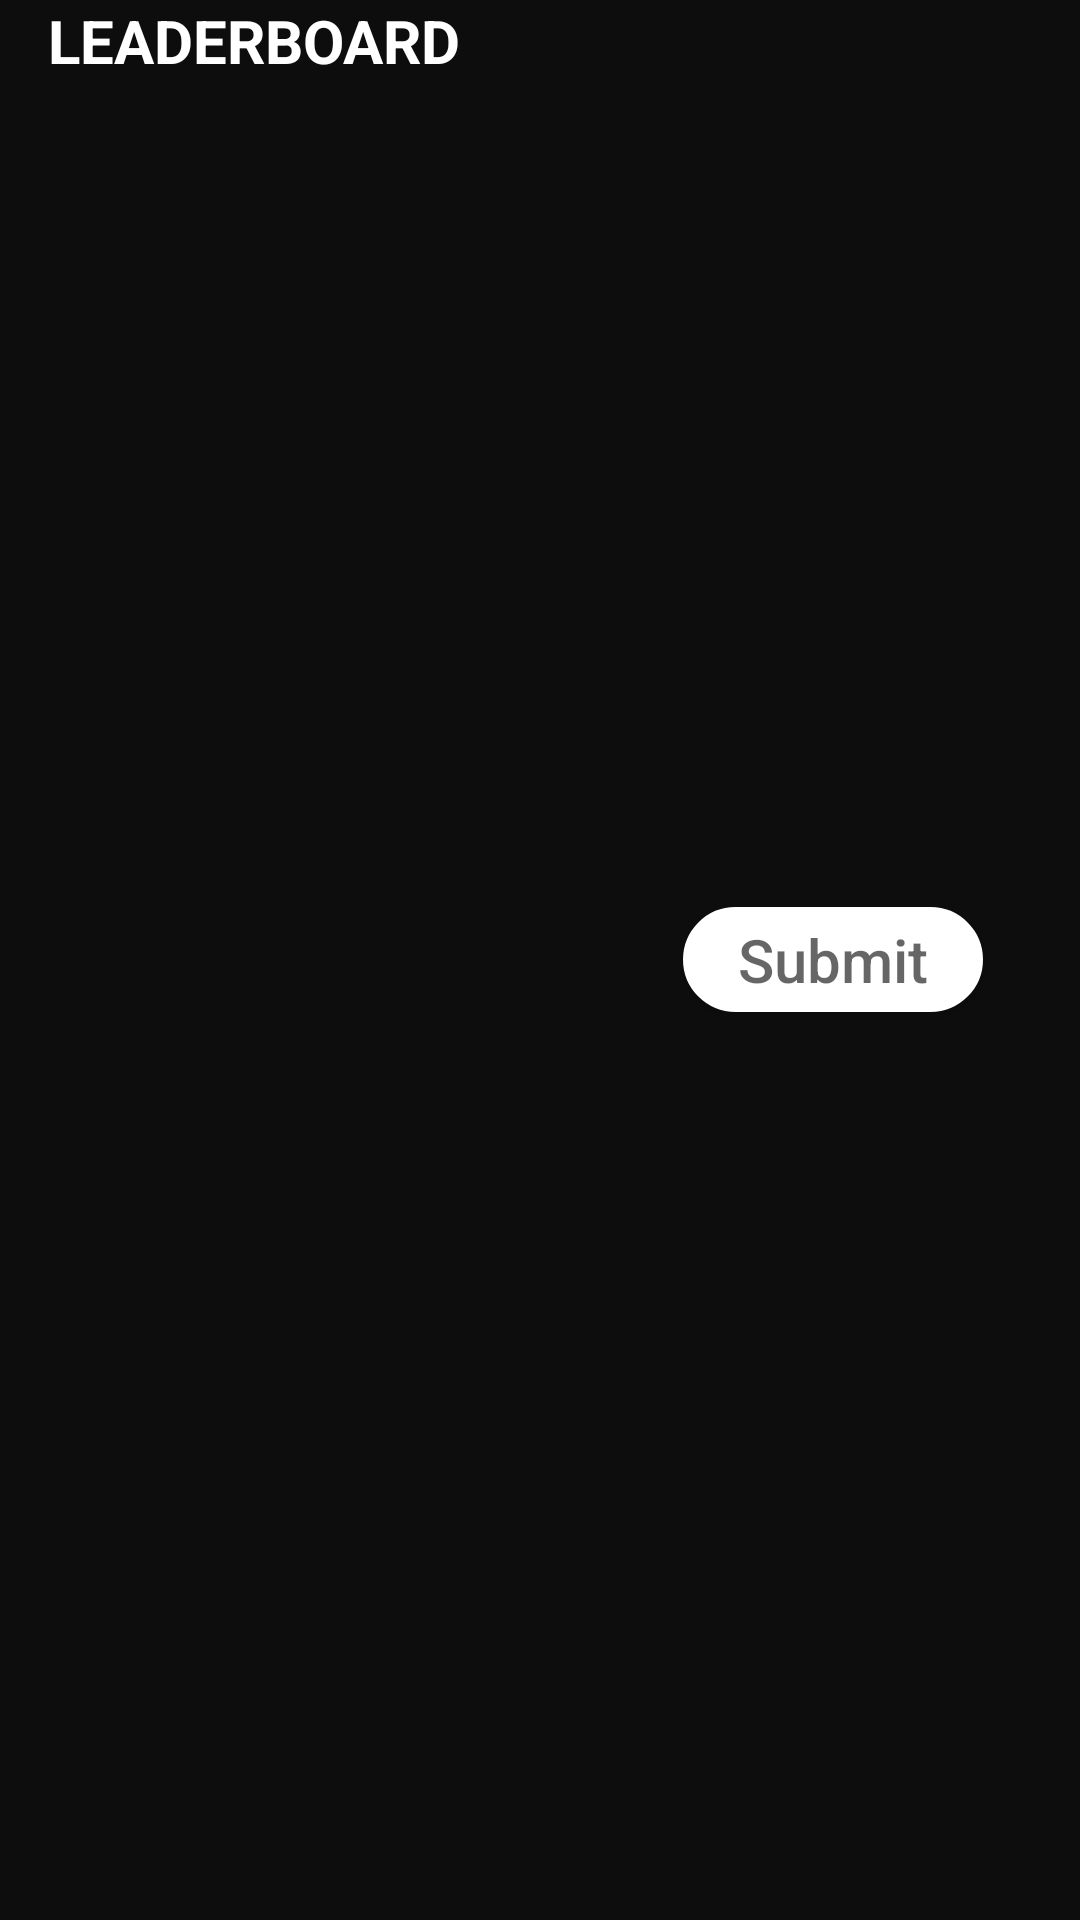

Reconstruct the res/layout file that produces this screen, plus the resources it refers to.
<!-- AndroidManifest.xml: application theme AppTheme -->
<!-- res/layout/actionbar.xml -->
<?xml version="1.0" encoding="utf-8"?>
<androidx.appcompat.widget.Toolbar xmlns:android="http://schemas.android.com/apk/res/android"
    android:layout_width="match_parent"
    android:layout_height="wrap_content"
    android:background="@color/black"
    android:id="@+id/myToolbar">

    <TextView
        android:layout_width="wrap_content"
        android:layout_height="match_parent"
        android:id="@+id/leaderBoard"
        android:text="LEADERBOARD"
        android:textSize="20dp"
        android:layout_marginLeft="0dp"
        android:textColor="@color/white"
        android:textStyle="bold"
        />

    <Button
        android:id="@+id/submit"
        android:layout_width="100dp"
        android:layout_height="35dp"
        android:layout_marginLeft="90dp"
        android:background="@drawable/submitborder"
        android:hint="Submit"
        android:textSize="20dp"
        />
</androidx.appcompat.widget.Toolbar>
<!-- resources referenced by this layout -->
<resources>
  <color name="black">#0E0D0D</color>
  <color name="white">#FFFFFF</color>
  <!-- drawable submitborder (drawable) -->
  <?xml version="1.0" encoding="utf-8"?>
  <shape xmlns:android="http://schemas.android.com/apk/res/android">
      <corners
          android:radius="100dp"/>
      <stroke
          android:color="@color/white"
          android:width="5dp"
          />
      <solid
          android:color="@color/white"
          />
  </shape>
  <style name="AppTheme" parent="Theme.AppCompat.Light.NoActionBar">
          
          <item name="colorPrimary">#000000</item>
          <item name="colorPrimaryDark">@color/colorPrimaryDark</item>
          <item name="colorAccent">@color/design_default_color_primary_variant</item>
  
      </style>
  <color name="colorPrimaryDark">@color/black</color>
</resources>
